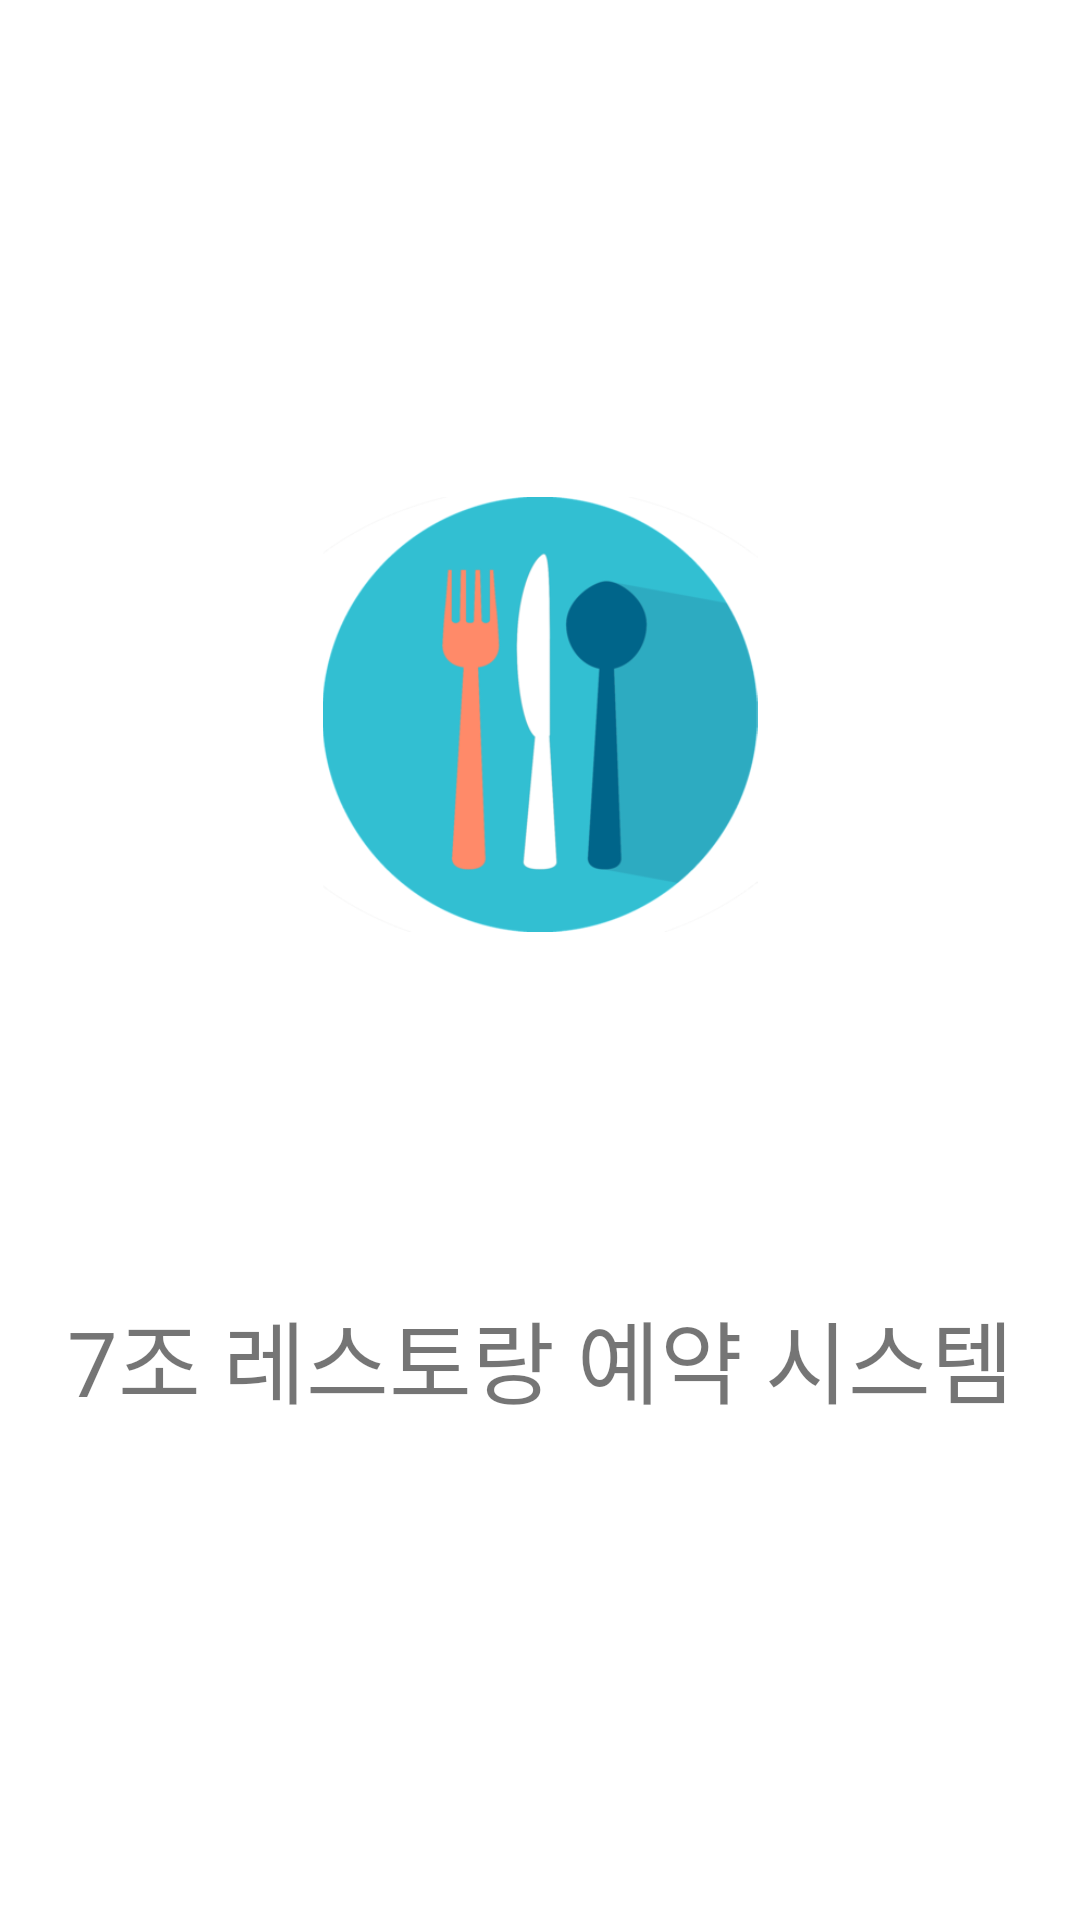

The Android layout XML behind this screen, and the referenced resources:
<!-- AndroidManifest.xml: activity theme AppTheme.launch -->
<!-- res/layout/activity_launch.xml -->
<?xml version="1.0" encoding="utf-8"?>
<LinearLayout xmlns:android="http://schemas.android.com/apk/res/android"
              xmlns:app="http://schemas.android.com/apk/res-auto"
              xmlns:tools="http://schemas.android.com/tools"
              android:layout_width="match_parent"
              android:layout_height="match_parent"
              android:id="@+id/launch"
              android:orientation="vertical"
              android:background="@color/backGround_launch"
              android:gravity="center"
              tools:context="com.restaurant_reservation_system.controllers.LaunchActivity">

    <ImageView
            android:id="@+id/imageView3"
            android:layout_width="150dp"
            android:layout_height="145dp"
            app:srcCompat="@drawable/logo1"/>

    <TextView
            android:id="@+id/launch_title"
            android:layout_width="match_parent"
            android:layout_height="wrap_content"
            android:text="7조 레스토랑 예약 시스템"
            android:textSize="30dp"
            android:gravity="center"
            android:layout_marginTop="120dp"/>
</LinearLayout>
<!-- resources referenced by this layout -->
<resources>
  <color name="backGround_launch">#FFFFFF</color>
  <!-- drawable logo1: png bitmap (drawable, 43742 bytes) -->
  <style name="AppTheme.launch" parent="Theme.AppCompat.Light.NoActionBar">
          <item name="android:statusBarColor" tools:targetApi="l">@color/backGround_launch</item>
          <item name="windowActionBar">false</item>
          <item name="windowNoTitle">true</item>
      </style>
</resources>
